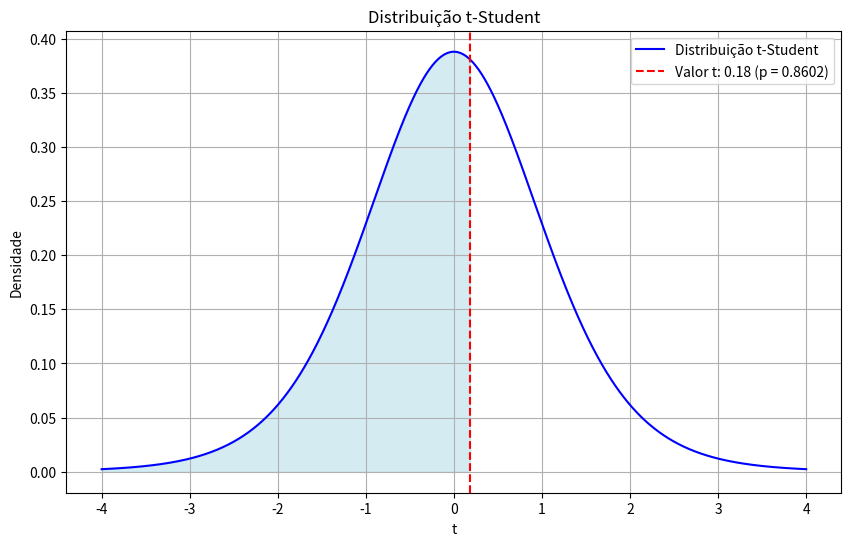

Write the Python code that produced this figure.
import numpy as np
import scipy.stats as stats
import matplotlib.pyplot as plt


class Estatistica:
    def __init__(self, amostra):
        self.amostra = np.array(amostra)
        self.n = len(self.amostra)
        self.media =np.mean(self.amostra)
        self.desvio_padrao = np.std(self.amostra, ddof=1)

    #Calcular o valor de Z utilizando o Teorema Central do Limite
    def calcular_z(self, valor):

        erro_padrao = self.desvio_padrao / np.sqrt(self.n)
        z = (valor - self.media) / erro_padrao
        return z

    #Calcula a probabilidade acumulada para um valor Z usando a distribuição normal padrão.
    def probabilidade_z(z):
        return stats.norm.cdf(z)

    #Plota a distribuição das médias amostrais para visualizar o Teorema Central do Limite.
    def plotar_tcl(self, n_amostras, tamanho_amostra):

        media = []

        for _ in range(n_amostras):
            amostra =np.random.choice(self.amostra, tamanho_amostra, replace=True)
            media.append(np.mean(amostra))

        media_das_medias = np.mean(media)
        desvio_padrao_das_medias = np.std(media, ddof=1)

        x = np.linspace(media_das_medias - 4 * desvio_padrao_das_medias,
                        media_das_medias + 4 * desvio_padrao_das_medias, 100)
        y = stats.norm.pdf(x, media_das_medias, desvio_padrao_das_medias)

        #Plotar
        plt.figure(figsize=(10, 6))
        plt.hist(media, bins=30, density=True, alpha=0.6, color='g', label='Distribuição das Médias Amostrais')
        plt.plot(x, y, 'k', linewidth=2, label='Distribuição Normal Ajustada')
        plt.title('Teorema Central do Limite')
        plt.xlabel('Média Amostral')
        plt.ylabel('Densidade')
        plt.legend()
        plt.grid()
        plt.show()


    #Calcula a covariância entre a amostra atual e outra amostra.
    def covariancia(self, outra_amostra):

        outra_amostra = np.array(outra_amostra)
        if len(outra_amostra) != self.n:
            raise ValueError("As duas amostras devem ter o mesmo tamanho.")

        cov = np.cov(self.amostra, outra_amostra)[0, 1]
        return cov

    # Calcula o valor do t-Student para uma amostra em comparação com a média da população
    def calcular_t(self, media_populacional):
        erro_padrao = self.desvio_padrao / np.sqrt(self.n)
        t = (self.media - media_populacional) / erro_padrao
        return t

    # Calcula o valor p para o teste t
    def valor_p_t(self, media_populacional):
        t = self.calcular_t(media_populacional)

        df= self.n -1
        p = (1 - stats.t.cdf(abs(t), df)) * 2
        return  t,p

    def plotar_t_student(self, media_populacional):
        t, p = self.valor_p_t(media_populacional)
        df = self.n -1

        x = np.linspace(-4, 4, 1000)
        y = stats.t.pdf(x, df)

        plt.figure(figsize=(10, 6))
        plt.plot(x, y, label="Distribuição t-Student", color='blue')

        x_fill = np.linspace(-4, t, 1000)
        y_fill = stats.t.pdf(x_fill, df)
        plt.fill_between(x_fill, y_fill, color='lightblue', alpha=0.5)

        plt.axvline(x=t, color='red', linestyle='--', label=f'Valor t: {t:.2f} (p = {p:.4f})')

        plt.title('Distribuição t-Student')
        plt.xlabel('t')
        plt.ylabel('Densidade')
        plt.legend()
        plt.grid()
        plt.show()


amostra = [20, 22, 23, 21, 24, 25, 30, 22, 18, 27]
estatistica = Estatistica(amostra)

media_populacional = 23  # Média populacional hipotética
estatistica.plotar_t_student(media_populacional)